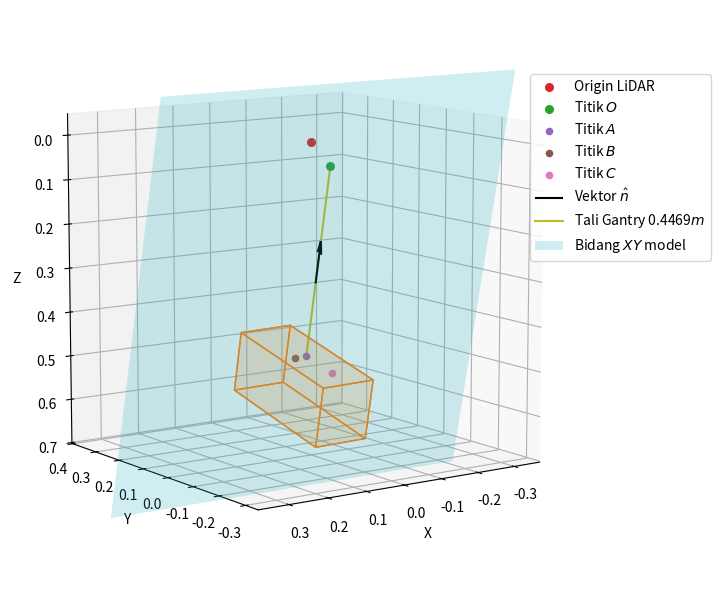

Python code for this plot:
import numpy as np
import matplotlib.pyplot as plt
from mpl_toolkits.mplot3d.art3d import Poly3DCollection
from mpl_toolkits.mplot3d import Axes3D

# Container dimensions
CONTAINER_LENGTH = 0.325
CONTAINER_WIDTH = 0.134
CONTAINER_HEIGHT = 0.141

# Points from measurement with realsense camera
POINT_A = np.array([0.0038, 0.013, 0.4795])  # Center of the container
POINT_B = np.array([0.0345, 0.013, 0.48])  # Left or right of the container
POINT_C = np.array([0.0035, -0.0861, 0.5023])  # Front or back of the container
ACTUAL_CABLE_LENGTH = 0.4469


def print_points():
    """Print the coordinates of points A, B, and C."""
    for point, label in zip([POINT_A, POINT_B, POINT_C], ["A", "B", "C"]):
        print(f"Point {label}: {tuple(point)}")
    print("")


def vector_operations():
    """Perform vector calculations for the points."""
    vector_AB = POINT_B - POINT_A
    print(f"Vector AB: {tuple(vector_AB)}")
    unit_vector_AB = vector_AB / np.linalg.norm(vector_AB)

    vector_AC = POINT_C - POINT_A
    print(f"Vector AC: {tuple(vector_AC)}")
    unit_vector_AC = vector_AC / np.linalg.norm(vector_AC)

    normal_line_direction_vector = np.cross(vector_AB, vector_AC)
    normal_line_direction_vector /= np.linalg.norm(normal_line_direction_vector)

    angle_between_AB_AC = np.rad2deg(
        np.arccos(
            np.dot(vector_AB, vector_AC)
            / (np.linalg.norm(vector_AB) * np.linalg.norm(vector_AC))
        )
    )

    return (
        unit_vector_AB,
        unit_vector_AC,
        normal_line_direction_vector,
        angle_between_AB_AC,
    )


def calculate_plane_equation(normal_vector, point):
    """Calculate the plane equation Ax + By + Cz + D = 0."""
    A, B, C = normal_vector
    D = -np.dot(normal_vector, point)
    return A, B, C, D


def calculate_line_intersection(normal_vector, line_direction_vector, D):
    """Find the point on the line that lies on the plane."""
    t = -D / np.dot(normal_vector, line_direction_vector)
    return t * line_direction_vector


def find_closest_point_on_line(normal_vector, point_A, target_point):
    """Find the closest point on the normal line to the target point."""
    t = np.dot(normal_vector, target_point - point_A) / np.dot(
        normal_vector, normal_vector
    )
    return point_A + t * normal_vector


def print_calibration_matrix(
    normal_plane_vector, normal_line_direction_vector, point_O
):
    """Print the calibration matrix."""
    print("Calibration matrix:")
    print("// Normal plane parameters from equation: Ax + By + Cz + D = 0")
    for i, label in enumerate(["A", "B", "C", "D"]):
        print(f"#define NORMAL_PLANE_{label} {normal_plane_vector[i]:.7f}")
    print(
        "// Normal line parameters from equation: (x, y, z) = (x_1, y_1, z_1) + t * (A, B, C)"
    )
    for i, label in enumerate(["A", "B", "C"]):
        print(f"#define NORMAL_LINE_{label} {normal_line_direction_vector[i]:.7f}")
    print("// Trolley origin (x0, y0, z0)")
    for i, label in enumerate(["X", "Y", "Z"]):
        print(f"#define TROLLEY_ORIGIN_{label} {point_O[i]:.7f}")
    print("")


def draw_container(
    ax, center_top, size, unit_vector_AB, unit_vector_AC, unit_vector_OA
):
    """Draw the container on the 3D plot."""
    dx, dy, dz = size
    vertices = np.array(
        [
            center_top + dx / 2 * unit_vector_AC + dy / 2 * unit_vector_AB,
            center_top + dx / 2 * unit_vector_AC - dy / 2 * unit_vector_AB,
            center_top - dx / 2 * unit_vector_AC - dy / 2 * unit_vector_AB,
            center_top - dx / 2 * unit_vector_AC + dy / 2 * unit_vector_AB,
            center_top
            + dx / 2 * unit_vector_AC
            + dy / 2 * unit_vector_AB
            - dz * unit_vector_OA,
            center_top
            + dx / 2 * unit_vector_AC
            - dy / 2 * unit_vector_AB
            - dz * unit_vector_OA,
            center_top
            - dx / 2 * unit_vector_AC
            - dy / 2 * unit_vector_AB
            - dz * unit_vector_OA,
            center_top
            - dx / 2 * unit_vector_AC
            + dy / 2 * unit_vector_AB
            - dz * unit_vector_OA,
        ]
    )

    faces = [
        [vertices[j] for j in [0, 1, 2, 3]],
        [vertices[j] for j in [4, 5, 6, 7]],
        [vertices[j] for j in [0, 3, 7, 4]],
        [vertices[j] for j in [1, 2, 6, 5]],
        [vertices[j] for j in [0, 1, 5, 4]],
        [vertices[j] for j in [2, 3, 7, 6]],
    ]

    for vertice in vertices:
        ax.scatter(vertice[0], vertice[1], vertice[2], color="k", marker=".", alpha=0)
    ax.add_collection3d(
        Poly3DCollection(
            faces,
            facecolors=plt.get_cmap("tab20")(2),
            linewidths=1,
            edgecolors=plt.get_cmap("tab20")(2),
            alpha=0.1,
            # label="Container",
        )
    )


def draw_axes(ax, origin, unit_vectors, length, axis_names, colors, label_prefix=""):
    """Draw the coordinate axes on the 3D plot."""
    origin = np.array(origin)  # Convert origin to a NumPy array
    unit_vectors = np.array(unit_vectors)  # Convert unit_vectors to a NumPy array

    for i, axis in enumerate(axis_names):
        ax.quiver(
            *origin,
            *unit_vectors[i],
            color=colors[i],
            length=length,
            normalize=True,
            alpha=0.5,
        )
        ax.text(
            *(origin + unit_vectors[i] * length),
            f"{label_prefix}{axis}",
            color=colors[i],
        )


def set_axes_equal(ax):
    """Set the aspect ratio of 3D plot axes to be equal."""
    limits = np.array([ax.get_xlim3d(), ax.get_ylim3d(), ax.get_zlim3d()])
    origin = np.mean(limits, axis=1)
    radius = 0.5 * np.max(np.abs(limits[:, 1] - limits[:, 0]))
    ax.set_xlim3d([origin[0] - radius, origin[0] + radius])
    ax.set_ylim3d([origin[1] - radius, origin[1] + radius])
    ax.set_zlim3d([origin[2] - radius, origin[2] + radius])
    return origin, radius


def distance_point_to_point(point1, point2):
    return np.linalg.norm(point1 - point2)


def get_view_angles(A, B, C, D):
    # Calculate azimuth (angle in xy-plane)
    azimuth = np.degrees(np.arctan2(B, A))

    # Calculate elevation (angle above the xy-plane)
    magnitude = np.sqrt(A**2 + B**2 + C**2)
    elevation = np.degrees(np.arcsin(C / magnitude))

    # Roll is set to 0 by default as it depends on additional visual preferences
    roll = 0

    return elevation, azimuth, roll


def plot_results():
    """Plot the results of the calculations and draw the 3D plot."""
    unit_vector_AB, unit_vector_AC, unit_vector_OA, angle_between_AB_AC = (
        vector_operations()
    )
    print(f"Angle between AB and AC: {angle_between_AB_AC:.2f} degrees")
    print(f"Unit vector AB: {tuple(unit_vector_AB)}")
    print(f"Unit vector AC: {tuple(unit_vector_AC)}")
    print(f"Unit vector OA: {tuple(unit_vector_OA)}")

    unit_vector_gravity = np.cross(unit_vector_AB, unit_vector_AC)
    unit_vector_gravity /= np.linalg.norm(unit_vector_gravity)

    dummy_point = POINT_A + unit_vector_gravity * ACTUAL_CABLE_LENGTH

    if distance_point_to_point(dummy_point, [0, 0, 0]) > distance_point_to_point(
        POINT_A, [0, 0, 0]
    ):
        unit_vector_gravity = -unit_vector_gravity

    print(f"Unit vector gravity: {tuple(unit_vector_gravity)}")
    point_O = POINT_A + unit_vector_gravity * ACTUAL_CABLE_LENGTH
    print(f"Point O: {tuple(point_O)}")

    normal_plane_vector = unit_vector_AC
    normal_plane_A, normal_plane_B, normal_plane_C, normal_plane_D = (
        calculate_plane_equation(normal_plane_vector, point_O)
    )

    point_on_line_on_plane = calculate_line_intersection(
        normal_plane_vector, unit_vector_AC, normal_plane_D
    )
    # point_O = find_closest_point_on_line(
    #     unit_vector_OA, POINT_A, point_on_line_on_plane
    # )

    print_calibration_matrix(
        [normal_plane_A, normal_plane_B, normal_plane_C, normal_plane_D],
        unit_vector_OA,
        point_O,
    )

    fig = plt.figure(figsize=(10, 6))
    ax = fig.add_subplot(111, projection="3d")

    ax.scatter(
        0, 0, 0, color=plt.get_cmap("tab20")(6), marker="o", s=30, label="Origin LiDAR"
    )
    ax.scatter(
        *point_O, color=plt.get_cmap("tab20")(4), marker="o", s=30, label=r"Titik $O$"
    )

    # draw_axes(
    #     ax, [0, 0, 0], [[1, 0, 0], [0, 1, 0], [0, 0, 1]], 0.05, ["X", "Y", "Z"], "rgb"
    # )
    # draw_axes(
    #     ax,
    #     point_O,
    #     [-unit_vector_AB, -unit_vector_AC, -unit_vector_OA],
    #     0.05,
    #     ["X'", "Z'", "Y'"],
    #     "cym",
    # )

    ax.scatter(
        *POINT_A, color=plt.get_cmap("tab20")(8), s=20, marker="o", label=r"Titik $A$"
    )
    ax.scatter(
        *POINT_B, color=plt.get_cmap("tab20")(10), s=20, marker="o", label=r"Titik $B$"
    )
    ax.scatter(
        *POINT_C, color=plt.get_cmap("tab20")(12), s=20, marker="o", label=r"Titik $C$"
    )

    LENGTH = 0.1
    ax.quiver(
        *(POINT_A + point_O) / 2 - LENGTH / 2 * unit_vector_gravity,
        *unit_vector_gravity,
        color="k",
        length=LENGTH,
        normalize=True,
        label=r"Vektor $\hat{n}$",
    )

    draw_container(
        ax,
        POINT_A,
        [CONTAINER_LENGTH, CONTAINER_WIDTH, CONTAINER_HEIGHT],
        unit_vector_AB,
        unit_vector_AC,
        unit_vector_OA,
    )

    # ax.plot(
    #     [POINT_A[0], 0],
    #     [POINT_A[1], 0],
    #     [POINT_A[2], 0],
    #     color=plt.get_cmap("tab20")(14),
    #     linestyle="-.",
    #     label="Jarak LiDAR ke titik A",
    # )
    text = f"Tali Gantry {distance_point_to_point(POINT_A, point_O):.4f}"
    ax.plot(
        [POINT_A[0], point_O[0]],
        [POINT_A[1], point_O[1]],
        [POINT_A[2], point_O[2]],
        color=plt.get_cmap("tab20")(16),
        label=text + r"$m$",
    )

    ax.set_xlabel("X")
    ax.set_ylabel("Y")
    ax.set_zlabel("Z")
    ax.set_box_aspect([1.0, 1.0, 1.0])

    _origin, _radius = set_axes_equal(ax)

    x_plane = np.linspace(_origin[0] - _radius * 1.25, _origin[0] + _radius * 1.25, 10)
    z_plane = np.linspace(_origin[2] - _radius * 1.25, _origin[2] + _radius * 1.25, 10)
    X_plane, Z_plane = np.meshgrid(x_plane, z_plane)
    Y_plane = (
        -normal_plane_A * X_plane - normal_plane_C * Z_plane - normal_plane_D
    ) / normal_plane_B
    Y_plane[
        (Y_plane < _origin[1] - _radius * 1.25)
        | (Y_plane > _origin[1] + _radius * 1.25)
    ] = np.nan
    ax.plot_surface(
        X_plane,
        Y_plane,
        Z_plane,
        color=plt.get_cmap("tab20")(18),
        alpha=0.2,
        label=r"Bidang $ XY $ model",
        zorder=0,
    )

    elev, azim, roll = get_view_angles(
        -normal_plane_A, -normal_plane_B, -normal_plane_C, normal_plane_D
    )
    # ax.view_init(elev=-90, azim=90, roll=0)
    ax.view_init(elev=-170, azim=125, roll=0)
    # ax.view_init(elev=180 + elev, azim=azim, roll=roll)

    plt.legend(bbox_to_anchor=(0.9, 0.9), loc="upper left")
    plt.tight_layout()
    # Save the plot as a SVG file
    plt.savefig("Hasil kalkulasi titik O dan bidang XY.svg", format="svg")
    plt.show()


if __name__ == "__main__":
    print_points()
    plot_results()
